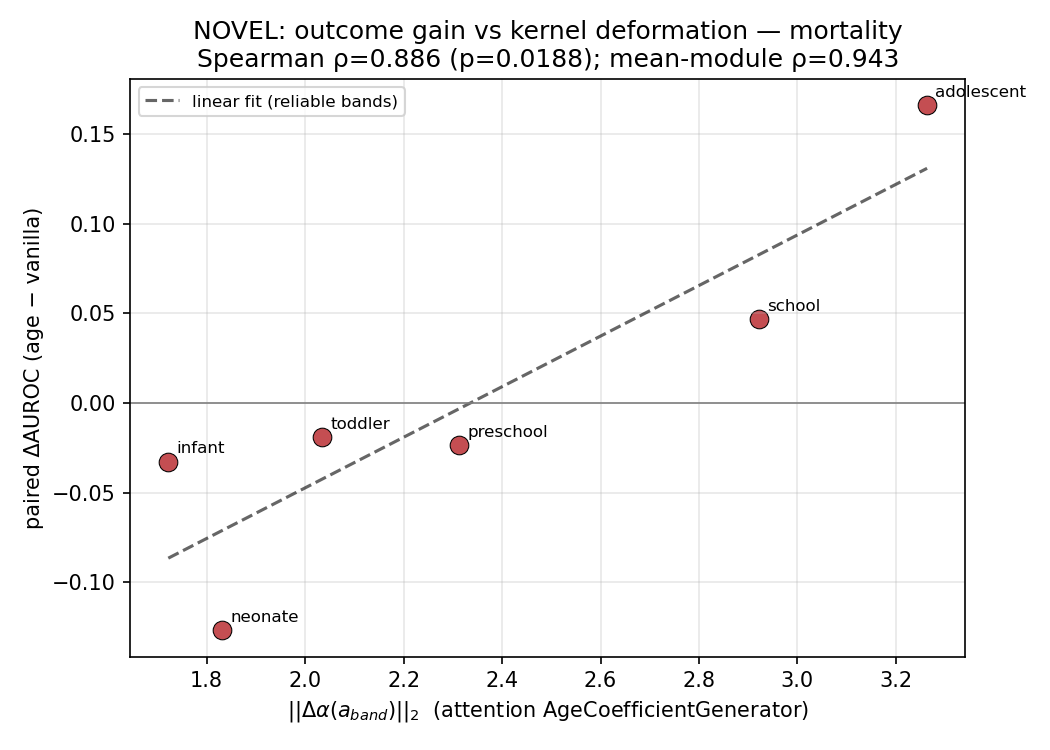

Data behind this chart, as committed beside it:
band, delta_auroc, kernel_dev_attention, kernel_dev_aggregation, kernel_dev_mean, unreliable
neonate, -0.1269, 1.831, 1.508, 1.669, False
infant, -0.03279, 1.722, 0.5448, 1.133, False
toddler, -0.01926, 2.035, 2.215, 2.125, False
preschool, -0.02376, 2.313, 1.412, 1.862, False
school, 0.04666, 2.922, 1.933, 2.427, False
adolescent, 0.166, 3.263, 2.68, 2.972, False
